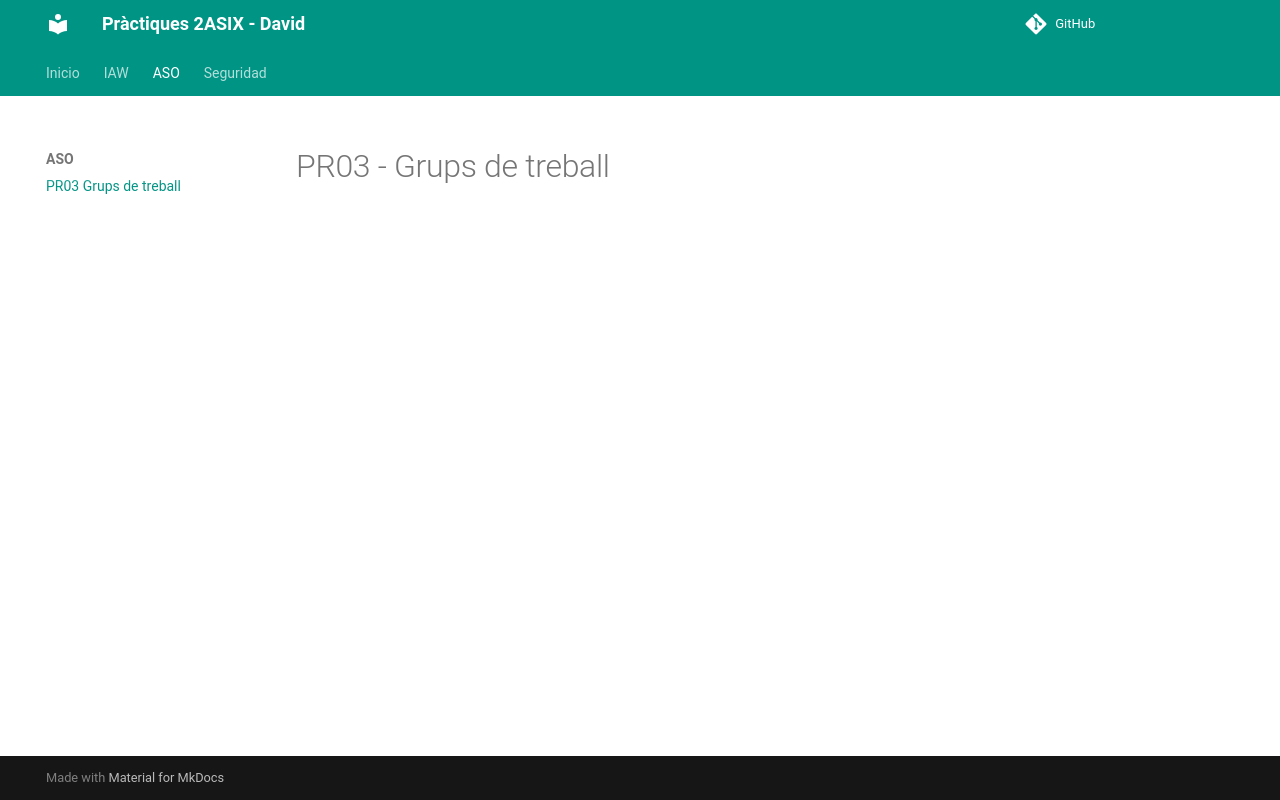

repository: Escuraa/practiques-2asix · page: aso/pr03-grups-de-treball/index.html · generator: mkdocs

# PR03 - Grups de treball
